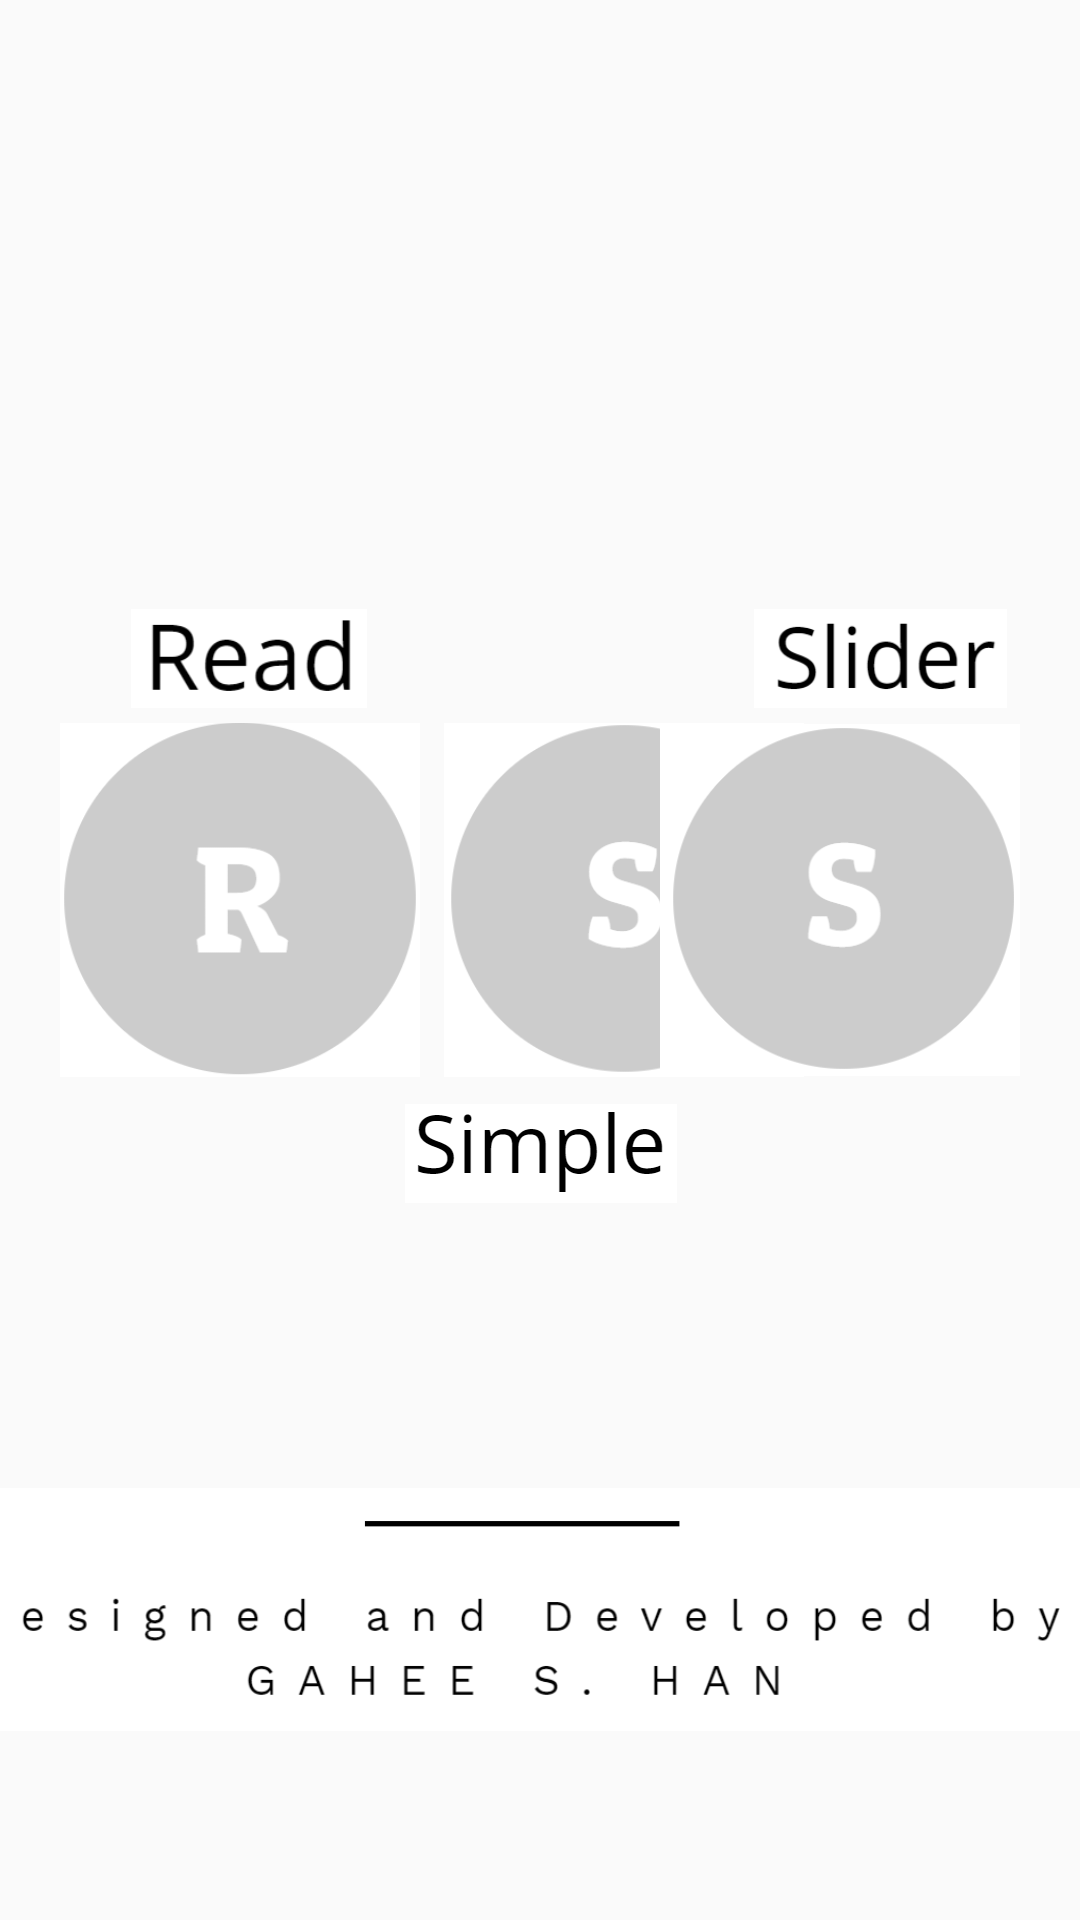

Reconstruct the res/layout file that produces this screen, plus the resources it refers to.
<!-- AndroidManifest.xml: activity theme AppTheme.NoActionBar -->
<!-- res/layout/activity_splash.xml -->
<?xml version="1.0" encoding="utf-8"?>
<androidx.constraintlayout.widget.ConstraintLayout xmlns:android="http://schemas.android.com/apk/res/android"
    xmlns:app="http://schemas.android.com/apk/res-auto"
    xmlns:tools="http://schemas.android.com/tools"
    android:layout_width="match_parent"
    android:layout_height="match_parent"
    tools:context=".startApp.SplashActivity">

    <ImageView
        android:id="@+id/launch_R"
        android:contentDescription="@string/splash_screen_content_desc"
        android:layout_width="120dp"
        android:layout_height="120dp"
        android:layout_marginStart="20dp"
        android:src="@drawable/launch_r_w"
        app:layout_constraintBottom_toBottomOf="@+id/launch_S"
        app:layout_constraintStart_toStartOf="parent" />

    <ImageView
        android:id="@+id/launch_S"
        android:contentDescription="@string/splash_screen_content_desc"
        android:layout_width="120dp"
        android:layout_height="120dp"
        android:layout_marginStart="8dp"
        android:layout_marginEnd="8dp"
        android:src="@drawable/launch_s_w"
        app:layout_constraintEnd_toStartOf="@+id/launch_S2"
        app:layout_constraintHorizontal_bias="0.0"
        app:layout_constraintStart_toEndOf="@+id/launch_R"
        app:layout_constraintTop_toTopOf="@+id/launch_S2" />

    <ImageView
        android:id="@+id/launch_S2"
        android:contentDescription="@string/splash_screen_content_desc"
        android:layout_width="120dp"
        android:layout_height="120dp"
        android:layout_marginTop="240dp"
        android:layout_marginEnd="20dp"
        android:src="@drawable/launch_s2_w"
        app:layout_constraintEnd_toEndOf="parent"
        app:layout_constraintTop_toTopOf="parent" />

    <ImageView
        android:id="@+id/launch_read"
        android:contentDescription="@string/splash_screen_content_desc"
        android:layout_width="118dp"
        android:layout_height="33dp"
        android:layout_marginStart="24dp"
        android:layout_marginBottom="4dp"
        android:src="@drawable/launch_read"
        app:layout_constraintBottom_toTopOf="@+id/launch_R"
        app:layout_constraintStart_toStartOf="parent" />

    <ImageView
        android:id="@+id/launch_simple"
        android:contentDescription="@string/splash_screen_content_desc"
        android:layout_width="157dp"
        android:layout_height="33dp"
        android:layout_marginStart="8dp"
        android:layout_marginTop="8dp"
        android:layout_marginEnd="8dp"
        android:src="@drawable/launch_simple"
        app:layout_constraintEnd_toEndOf="parent"
        app:layout_constraintStart_toStartOf="parent"
        app:layout_constraintTop_toBottomOf="@+id/launch_S" />

    <ImageView
        android:id="@+id/launch_slider"
        android:contentDescription="@string/splash_screen_content_desc"
        android:layout_width="133dp"
        android:layout_height="33dp"
        android:layout_marginBottom="4dp"
        android:src="@drawable/launch_slider"
        app:layout_constraintBottom_toTopOf="@+id/launch_S2"
        app:layout_constraintEnd_toEndOf="parent" />

    <ImageView
        android:id="@+id/launch_by"
        android:contentDescription="@string/splash_screen_content_desc"
        android:layout_width="388dp"
        android:layout_height="207dp"
        android:layout_marginStart="8dp"
        android:layout_marginEnd="8dp"
        android:src="@drawable/launch_by"
        app:layout_constraintBottom_toBottomOf="parent"
        app:layout_constraintEnd_toEndOf="parent"
        app:layout_constraintHorizontal_bias="0.733"
        app:layout_constraintStart_toStartOf="parent" />



</androidx.constraintlayout.widget.ConstraintLayout>
<!-- resources referenced by this layout -->
<resources>
  <!-- drawable launch_by: png bitmap (drawable, 12178 bytes) -->
  <!-- drawable launch_r_w: png bitmap (drawable, 7094 bytes) -->
  <!-- drawable launch_read: png bitmap (drawable, 3388 bytes) -->
  <!-- drawable launch_s2_w: png bitmap (drawable, 6919 bytes) -->
  <!-- drawable launch_s_w: png bitmap (drawable, 6882 bytes) -->
  <!-- drawable launch_simple: png bitmap (drawable, 4105 bytes) -->
  <!-- drawable launch_slider: png bitmap (drawable, 3638 bytes) -->
  <string name="splash_screen_content_desc">@null</string>
  <style name="AppTheme.NoActionBar">
          <item name="windowActionBar">false</item>
          <item name="windowNoTitle">true</item>
      </style>
</resources>
